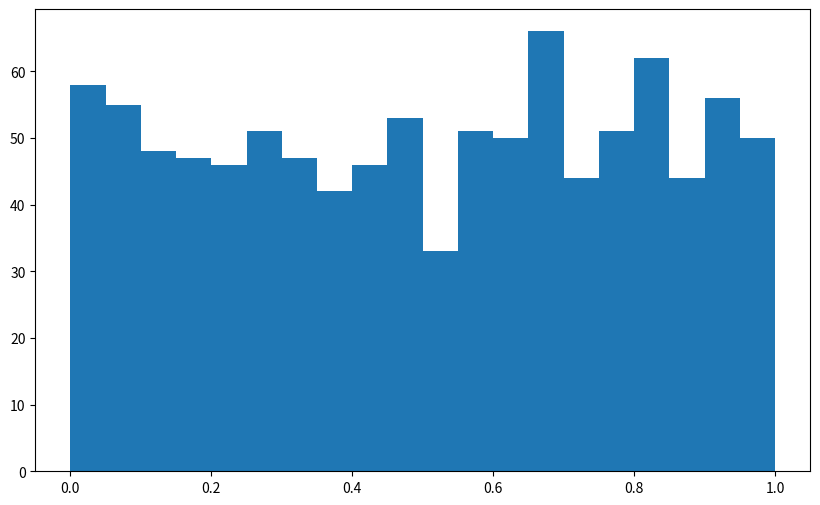

Here is the Python script that generated this plot: (Note: this script raises an exception after producing the figure.)
import numpy as np
import matplotlib.pyplot as plt
from scipy.stats import norm
from matplotlib.gridspec import GridSpec

# random number generation
nx = 100
x = np.random.rand(nx)

fig = plt.figure(figsize=(8,4), dpi=100, facecolor='w', edgecolor='k',constrained_layout=True)
ax = fig.add_subplot(111)
ax.plot(x,nx*[0],'.r')
# plt.show()
plt.savefig('random_numbers.png',dpi=200,format='png')
plt.close()


# uniform distribution
nx = 1000
x = np.random.rand(nx)

fig=plt.figure(figsize=(10,6), dpi=100, facecolor='w', edgecolor='k')
ax = fig.add_subplot(111)
ax.hist(x,bins=20, normed=True, histtype='stepfilled', alpha=0.5)
# plt.show()
plt.savefig('histogram.png',dpi=200,format='png')
plt.close()


# normal distribution with Box-Muller transformation
mu = 0.0
sigma = 0.5
bins = np.linspace(mu-2,mu+2,50)

nx = 1000
u1 = np.random.rand(nx)
u2 = np.random.rand(nx)
z1 = np.sqrt(-2.0*np.log(u1))*np.cos(2.0*np.pi*u2)
z2 = np.sqrt(-2.0*np.log(u1))*np.sin(2.0*np.pi*u2)

y1 = mu + sigma * z1
x_ana = np.linspace(mu-2,mu+2,nx)
y_ana = 1.0/(np.sqrt(2.0*np.pi*sigma**2))*np.exp(-(x_ana-mu)**2/(2.0*sigma**2))

mu_comp = np.mean(y1)
sigma_comp = np.nanstd(y1)
y_comp = 1.0/(np.sqrt(2.0*np.pi*sigma_comp**2))*np.exp(-(x_ana-mu_comp)**2/(2.0*sigma_comp**2))

fig=plt.figure(figsize=(10,6), dpi=100, facecolor='w', edgecolor='k')
ax = fig.add_subplot(111)
ax.hist(y1, bins=bins,normed=True, histtype='stepfilled', alpha=0.5)
ax.plot(x_ana,y_comp,'-g',lw=2)
ax.plot(x_ana,y_ana,'--r',lw=2)
# plt.show()
plt.savefig('normal_distributed_random_numbers.png',dpi=200,format='png')
plt.close()

## Brownian motion, single
nx = 100
mu = 0.0
sigma = 0.05

x = range(nx)

u1 = np.random.rand(nx)
u2 = np.random.rand(nx)
z1 = np.sqrt(-2.0*np.log(u1))*np.cos(2.0*np.pi*u2)
z2 = np.sqrt(-2.0*np.log(u1))*np.sin(2.0*np.pi*u2)

y1 = mu + sigma * z1
y2 = np.cumsum(y1)-y1[0]

fig=plt.figure(figsize=(10,6), dpi=100, facecolor='w', edgecolor='k')
ax = fig.add_subplot(111)
ax.plot(x,y2,'-k',lw=0.5,label='particle motion')
ax.set_xlim([0,nx])
ax.legend(loc='upper left')

plt.savefig('brownian_motion_single.png',dpi=200,format='png')
# plt.show()
plt.close()


## Brownian motion, multiple
nx = 100
nt = 1000
mu = 0.0
sigma = 0.05

x = range(nx)
Y = np.zeros([nt,nx])

for it in range(nt):
    u1 = np.random.rand(nx)
    u2 = np.random.rand(nx)

    z1 = np.sqrt(-2.0*np.log(u1))*np.cos(2.0*np.pi*u2)
    z2 = np.sqrt(-2.0*np.log(u1))*np.sin(2.0*np.pi*u2)


    y1 = mu + sigma * z1

    Y[it,:] = np.cumsum(y1)-y1[0]


X = np.repeat(np.array([range(nx)]),nt,axis=0)


y_mean = np.mean(Y.T,axis=1)
y_std = np.nanstd(Y.T,axis=1)
y_min = np.min(Y.T,axis=1)
y_max = np.max(Y.T,axis=1)

nsec = 6
ind = np.arange(1,nx,int(nx/(nsec)))

fig = plt.figure(figsize=(8,6), dpi=100, facecolor='w', edgecolor='k',constrained_layout=True)
gs = GridSpec(2, nsec, figure=fig)
ax1 = fig.add_subplot(gs[0, :])
ax1.plot(X.T,Y.T,'-k',lw=0.1)
ax1.plot(range(nx),y_mean,'r',lw=2,label='mean')
ax1.plot(range(nx),y_mean+1*y_std,'--r',lw=2,label='std deviation')
ax1.plot(range(nx),y_mean-1*y_std,'--r',lw=2)
ax1.plot(range(nx),y_min,':r',lw=2,label='min / max')
ax1.plot(range(nx),y_max,':r',lw=2)
ax1.set_xlim([0,nx])
ax1.legend(loc='upper left')

for isec in range(nsec):
    ax_ = fig.add_subplot(gs[1, isec])    
    y = Y[:,ind[isec]]
    mu_comp = np.mean(y)
    sigma_comp = np.nanstd(y)
    x_comp = np.linspace(mu_comp-2,mu_comp+2,1000)
    y_comp = 1.0/(np.sqrt(2.0*np.pi*sigma_comp**2))*np.exp(-(x_comp-mu_comp)**2/(2.0*sigma_comp**2))
    ax_.hist(y, bins=50,normed=True,  histtype='stepfilled', alpha=0.5,orientation='horizontal')
    ax_.plot(y_comp,x_comp,'b')
    # ax_.set_xlim([0,np.max(y_comp)])
    ax_.set_xlim([0,2])

plt.savefig('brownian_motion_multiple.png',dpi=200,format='png')
# plt.show()
plt.close()
